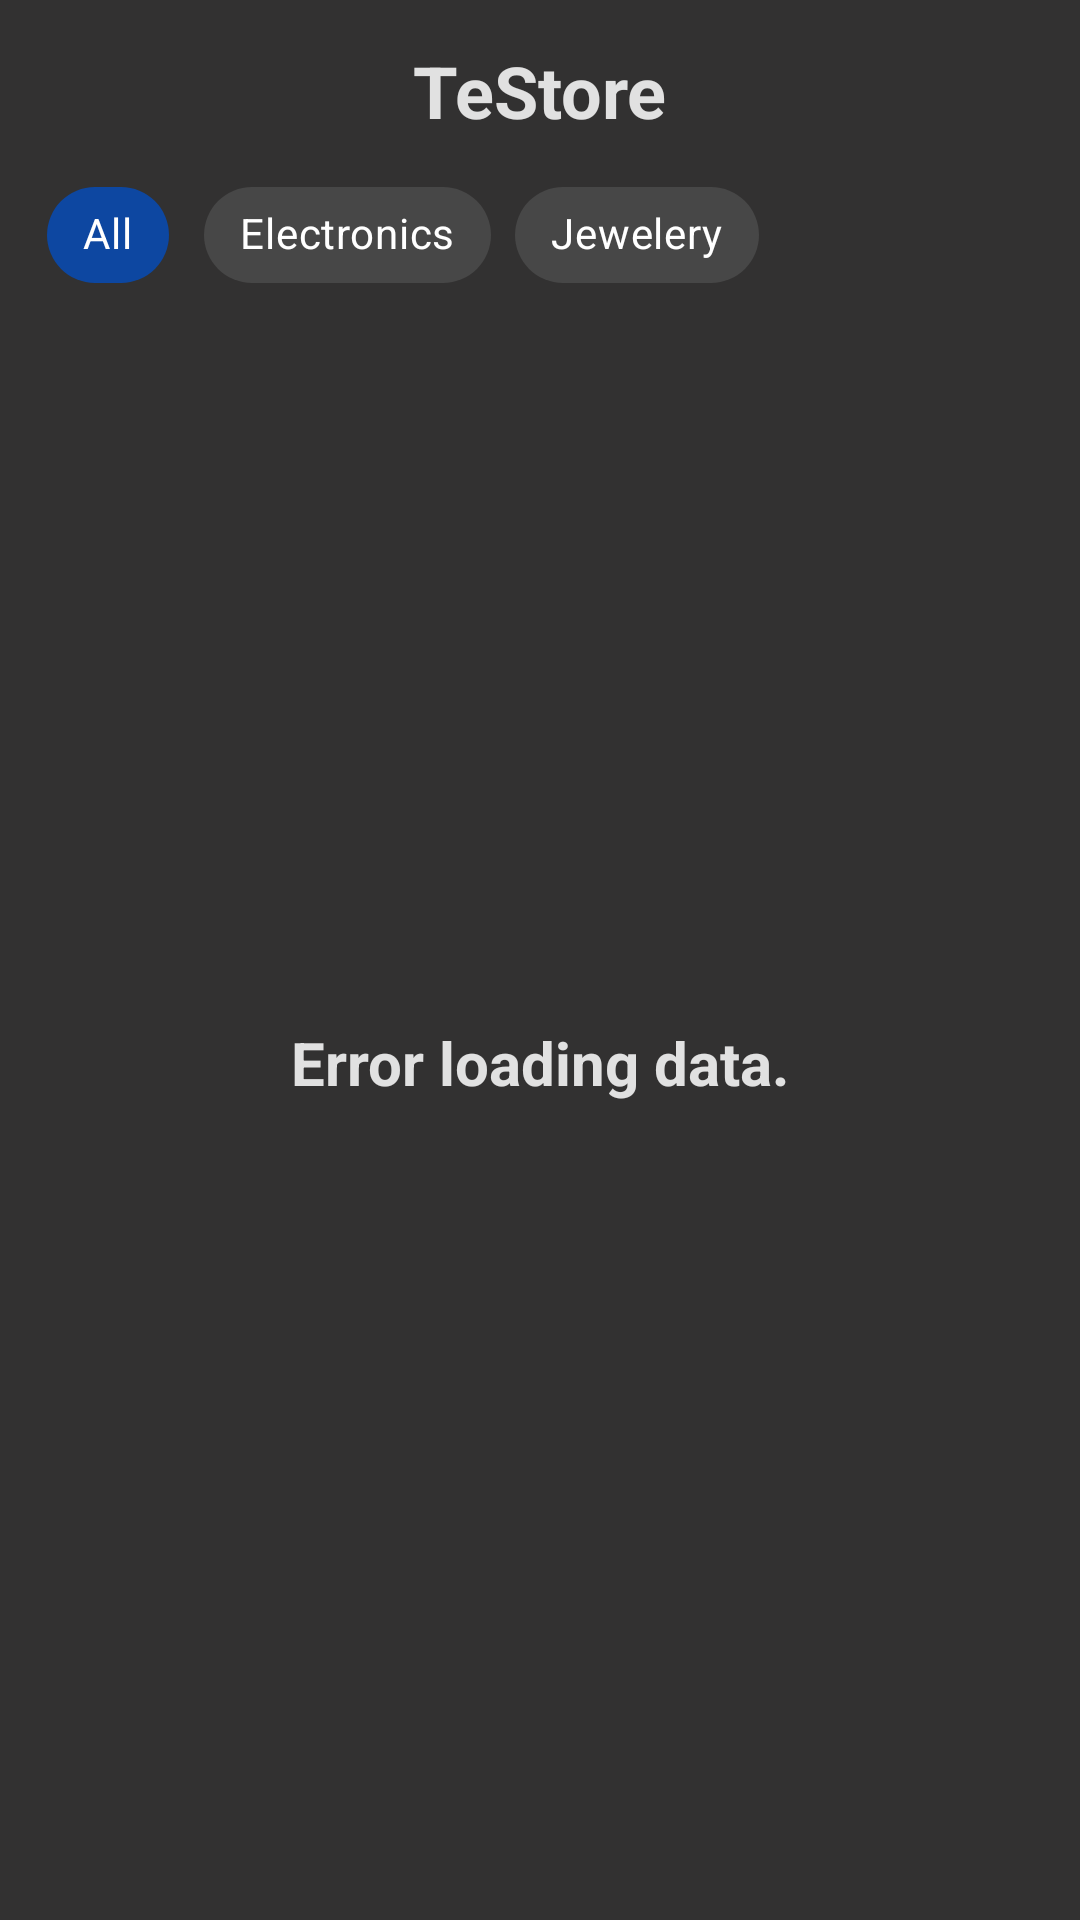

Here is an Android app screen rendered from its layout file. Give the layout XML and the strings, colors and styles it references.
<!-- AndroidManifest.xml: application theme Theme.TeStore -->
<!-- res/layout/fragment_home.xml -->
<?xml version="1.0" encoding="utf-8"?>
<androidx.constraintlayout.widget.ConstraintLayout xmlns:android="http://schemas.android.com/apk/res/android"
    xmlns:app="http://schemas.android.com/apk/res-auto"
    xmlns:tools="http://schemas.android.com/tools"
    android:layout_width="match_parent"
    android:layout_height="match_parent"
    tools:context=".ui.fragments.HomeFragment"
    tools:ignore="HardcodedText">

    <TextView
        android:id="@+id/tvAppName"
        android:layout_width="wrap_content"
        android:layout_height="wrap_content"
        android:layout_marginTop="14dp"
        android:maxLines="2"
        android:text="@string/app_name"
        android:textColor="#E1E1E1"
        android:textSize="24sp"
        android:textStyle="bold"
        app:layout_constraintEnd_toEndOf="parent"
        app:layout_constraintStart_toStartOf="parent"
        app:layout_constraintTop_toTopOf="parent" />

    <ImageButton
        android:id="@+id/ibShoppingCart"
        android:layout_width="wrap_content"
        android:layout_height="wrap_content"
        android:layout_margin="14dp"
        android:background="?android:attr/selectableItemBackground"
        android:padding="12dp"
        android:src="@drawable/ic_shopping_cart"
        app:layout_constraintBottom_toBottomOf="@id/tvAppName"
        app:layout_constraintEnd_toEndOf="parent"
        app:layout_constraintTop_toTopOf="@id/tvAppName"
        app:tint="@color/white" />

    <com.google.android.material.chip.ChipGroup
        android:id="@+id/cgProductCategories"
        android:layout_width="wrap_content"
        android:layout_height="wrap_content"
        android:layout_marginStart="12dp"
        android:layout_marginTop="12dp"
        app:checkedChip="@id/cAll"
        app:layout_constraintStart_toStartOf="parent"
        app:layout_constraintTop_toBottomOf="@id/ibShoppingCart"
        app:selectionRequired="true"
        app:singleLine="true"
        app:singleSelection="true">

        <com.google.android.material.chip.Chip
            android:id="@+id/cAll"
            style="@style/Widget.MaterialComponents.Chip.Choice"
            android:layout_width="wrap_content"
            android:layout_height="wrap_content"
            android:text="All"
            android:textColor="@color/white"
            app:chipBackgroundColor="@color/chip_product_category" />

        <com.google.android.material.chip.Chip
            android:id="@+id/cElectronics"
            style="@style/Widget.MaterialComponents.Chip.Choice"
            android:layout_width="wrap_content"
            android:layout_height="wrap_content"
            android:text="Electronics"
            android:textColor="@color/white"
            app:chipBackgroundColor="@color/chip_product_category" />

        <com.google.android.material.chip.Chip
            android:id="@+id/cJewelery"
            style="@style/Widget.MaterialComponents.Chip.Choice"
            android:layout_width="wrap_content"
            android:layout_height="wrap_content"
            android:text="Jewelery"
            android:textColor="@color/white"
            app:chipBackgroundColor="@color/chip_product_category" />


    </com.google.android.material.chip.ChipGroup>

    <ProgressBar
        android:id="@+id/pbLoading"
        android:layout_width="wrap_content"
        android:layout_height="wrap_content"
        android:visibility="gone"
        app:layout_constraintBottom_toBottomOf="parent"
        app:layout_constraintEnd_toEndOf="parent"
        app:layout_constraintStart_toStartOf="parent"
        app:layout_constraintTop_toTopOf="parent" />

    <androidx.recyclerview.widget.RecyclerView
        android:id="@+id/rvProductList"
        android:layout_width="match_parent"
        android:layout_height="0dp"
        android:layout_marginTop="12dp"
        android:paddingStart="12dp"
        android:paddingEnd="12dp"
        android:scrollbars="vertical"
        android:visibility="gone"
        app:layout_constraintBottom_toBottomOf="parent"
        app:layout_constraintTop_toBottomOf="@id/cgProductCategories"
        tools:listitem="@layout/recyclerview_item_product"
        tools:visibility="visible" />

    <LinearLayout
        android:id="@+id/llError"
        android:layout_width="wrap_content"
        android:layout_height="wrap_content"
        android:gravity="center"
        android:orientation="vertical"
        android:visibility="visible"
        app:layout_constraintBottom_toBottomOf="parent"
        app:layout_constraintEnd_toEndOf="parent"
        app:layout_constraintStart_toStartOf="parent"
        app:layout_constraintTop_toTopOf="parent"
        tools:visibility="gone">

        <ImageView
            android:layout_width="60dp"
            android:layout_height="60dp"
            android:src="@drawable/ic_mood_bad"
            app:tint="@color/white" />

        <TextView
            android:layout_width="wrap_content"
            android:layout_height="wrap_content"
            android:layout_marginTop="8dp"
            android:gravity="center"
            android:text="Error loading data."
            android:textColor="#E1E1E1"
            android:textSize="20sp"
            android:textStyle="bold" />

    </LinearLayout>

</androidx.constraintlayout.widget.ConstraintLayout>
<!-- res/layout/recyclerview_item_product.xml (included above) -->
<?xml version="1.0" encoding="utf-8"?>
<LinearLayout xmlns:android="http://schemas.android.com/apk/res/android"
    xmlns:app="http://schemas.android.com/apk/res-auto"
    xmlns:tools="http://schemas.android.com/tools"
    android:layout_width="match_parent"
    android:layout_height="wrap_content"
    android:background="?android:attr/selectableItemBackground"
    android:padding="8dp">

    <com.google.android.material.card.MaterialCardView
        android:layout_width="match_parent"
        android:layout_height="match_parent"
        app:cardBackgroundColor="#202020"
        app:cardCornerRadius="16dp">

        <androidx.constraintlayout.widget.ConstraintLayout
            android:layout_width="match_parent"
            android:layout_height="match_parent"
            android:padding="12dp">

            <ImageView
                android:id="@+id/ivImage"
                android:layout_width="match_parent"
                android:layout_height="100dp"
                app:layout_constraintStart_toStartOf="parent"
                app:layout_constraintTop_toTopOf="parent"
                tools:src="@drawable/ic_launcher_foreground" />

            <TextView
                android:id="@+id/tvPrice"
                android:layout_width="wrap_content"
                android:layout_height="wrap_content"
                android:layout_marginTop="6dp"
                android:maxLines="2"
                android:textColor="#E1E1E1"
                android:textSize="18sp"
                android:textStyle="bold"
                app:layout_constraintStart_toStartOf="parent"
                app:layout_constraintTop_toBottomOf="@id/ivImage"
                tools:text="$ 200" />

            <TextView
                android:id="@+id/tvName"
                android:layout_width="wrap_content"
                android:layout_height="wrap_content"
                android:layout_margin="8dp"
                android:maxLines="2"
                android:textColor="#E6E6E6"
                android:textSize="15sp"
                app:layout_constraintEnd_toEndOf="parent"
                app:layout_constraintStart_toStartOf="parent"
                app:layout_constraintTop_toBottomOf="@id/tvPrice"
                tools:text="Mens Casual Premium Slim Fit T-Shirts" />

            <ImageView
                android:id="@+id/ivStarRate"
                android:layout_width="wrap_content"
                android:layout_height="wrap_content"
                android:layout_marginEnd="4dp"
                android:src="@drawable/ic_star_rate"
                app:layout_constraintBottom_toBottomOf="@id/tvRating"
                app:layout_constraintEnd_toStartOf="@id/tvRating"
                app:layout_constraintTop_toTopOf="@id/tvRating"
                app:tint="#FFB700" />

            <TextView
                android:id="@+id/tvRating"
                android:layout_width="wrap_content"
                android:layout_height="wrap_content"
                android:layout_marginTop="8dp"
                android:maxLines="1"
                android:textColor="#FFF7F7"
                android:textSize="14sp"
                app:layout_constraintEnd_toEndOf="parent"
                app:layout_constraintTop_toBottomOf="@id/tvName"
                tools:text="4.5" />

        </androidx.constraintlayout.widget.ConstraintLayout>

    </com.google.android.material.card.MaterialCardView>

</LinearLayout>
<!-- resources referenced by this layout -->
<resources>
  <color name="white">#FFFFFFFF</color>
  <!-- drawable ic_launcher_foreground (drawable) -->
  <vector xmlns:android="http://schemas.android.com/apk/res/android"
      android:width="108dp"
      android:height="108dp"
      android:viewportWidth="108"
      android:viewportHeight="108"
      android:tint="#FDFDFD">
    <group android:scaleX="1.6965"
        android:scaleY="1.6965"
        android:translateX="33.642"
        android:translateY="33.642">
      <path
          android:fillColor="@android:color/white"
          android:pathData="M7,18c-1.1,0 -1.99,0.9 -1.99,2S5.9,22 7,22s2,-0.9 2,-2 -0.9,-2 -2,-2zM1,2v2h2l3.6,7.59 -1.35,2.45c-0.16,0.28 -0.25,0.61 -0.25,0.96 0,1.1 0.9,2 2,2h12v-2L7.42,15c-0.14,0 -0.25,-0.11 -0.25,-0.25l0.03,-0.12 0.9,-1.63h7.45c0.75,0 1.41,-0.41 1.75,-1.03l3.58,-6.49c0.08,-0.14 0.12,-0.31 0.12,-0.48 0,-0.55 -0.45,-1 -1,-1L5.21,4l-0.94,-2L1,2zM17,18c-1.1,0 -1.99,0.9 -1.99,2s0.89,2 1.99,2 2,-0.9 2,-2 -0.9,-2 -2,-2z"/>
    </group>
  </vector>
  <string name="app_name">TeStore</string>
  <style name="Theme.TeStore" parent="Theme.MaterialComponents.Light.NoActionBar">
          
          <item name="colorPrimary">#1976D2</item>
          <item name="colorPrimaryVariant">#0D47A1</item>
          <item name="colorOnPrimary">@color/white</item>
          
          <item name="colorSecondary">@color/teal_200</item>
          <item name="colorSecondaryVariant">@color/teal_700</item>
          <item name="colorOnSecondary">@color/black</item>
          
          <item name="android:statusBarColor" tools:targetApi="l">?attr/colorPrimaryVariant</item>
          
  
          <item name="android:windowBackground">#323131</item>
      </style>
  <color name="teal_200">#FF03DAC5</color>
  <color name="teal_700">#FF018786</color>
  <color name="black">#FF000000</color>
</resources>
